Run: headless pygame with SDL's dummy video driver; simulated clock (each Clock.tick advances the game by its frame time, no real sleeping); random seed 0; keys injected as events and as key.get_pressed() state; no mouse input.
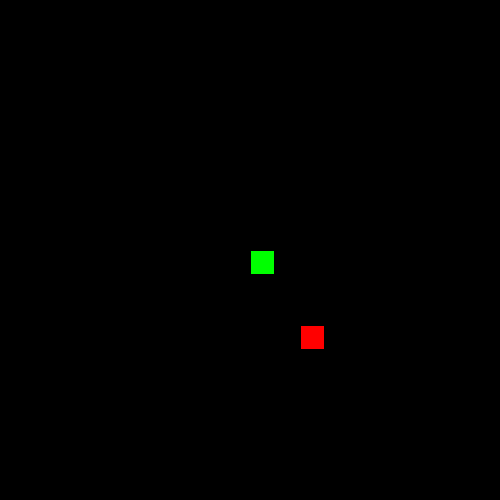
Frame 1 of 4 · flips 1–60 · no input
Frame 2 of 4 · flips 61–180 · tapped SPACE, RETURN · held RIGHT (→), D · screen unchanged from frame 1, image omitted
Frame 3 of 4 · flips 181–300 · held DOWN (↓), S · screen unchanged from frame 2, image omitted
Frame 4 of 4 · flips 301–420 · held LEFT (←), A, UP (↑), W · screen unchanged from frame 3, image omitted

The pygame program that drew these frames:

import pygame
import random

# Constants

WindowWidth = 500
WindowHeight = 500
scale = 20
BLACK = (0, 0, 0)
WHITE = (255, 255, 255)
BLUE = (0, 0, 255)
RED = (255, 0, 0)
GREEN = (0, 255, 0)
LIGHT_GREEN = (101, 152, 101)
GREY = (128, 128, 128)
snake_surface = pygame.display.set_mode((WindowWidth, WindowHeight))
clock = pygame.time.Clock()


class Cube(object):
    rows = scale
    width = 500

    def __init__(self, start, dir_x=1, dir_y=0, colour=GREEN):
        self.pos = start
        self.dir_x = dir_x
        self.dir_y = dir_y
        self.colour = colour

    def move(self, dir_x, dir_y):
        self.dir_x = dir_x
        self.dir_y = dir_y
        print("pos")
        self.pos = (self.pos[0] + self.dir_x, self.pos[1] + self.dir_y)

    def draw(self, surface):
        dis = self.width // self.rows
        i = self.pos[0]
        j = self.pos[1]
        pygame.draw.rect(surface, self.colour, (i * dis + 1, j * dis + 1, dis - 2, dis - 2))


class Snake(object):
    body = []
    turns = {}

    def __init__(self, pos, colour):
        self.colour = colour
        self.head = Cube(pos)
        self.body.append(self.head)
        self.dir_x = 1
        self.dir_y = 0

    def move(self):
        for event in pygame.event.get():
            if event.type == pygame.QUIT:
                pygame.quit()

        keys = pygame.key.get_pressed()

    def draw(self, surface):
        for i, c in enumerate(self.body):
            if i == 0:
                c.draw(surface)
            else:
                c.draw(surface)


def random_food(row):

    row = random.randrange(scale)
    col = random.randrange(scale)

    return (row, col)



def main():

    loop = True

    pygame.init()
    pygame.display.set_caption("Snake V1.00")

    # Create our snake object
    s = Snake((10, 10), GREEN)
    # Create our initial food
    f = Cube(random_food(scale), colour=RED)
    while loop:
        # Update screen
        snake_surface.fill(BLACK)
        pygame.time.delay(150)
        clock.tick(40)
        pygame.display.update()

        # Move Snake
        s.move()
        # Draw Snake
        s.draw(snake_surface)

        # Draw Food
        f.draw(snake_surface)

        # Update the screen
        pygame.display.flip()


main()
